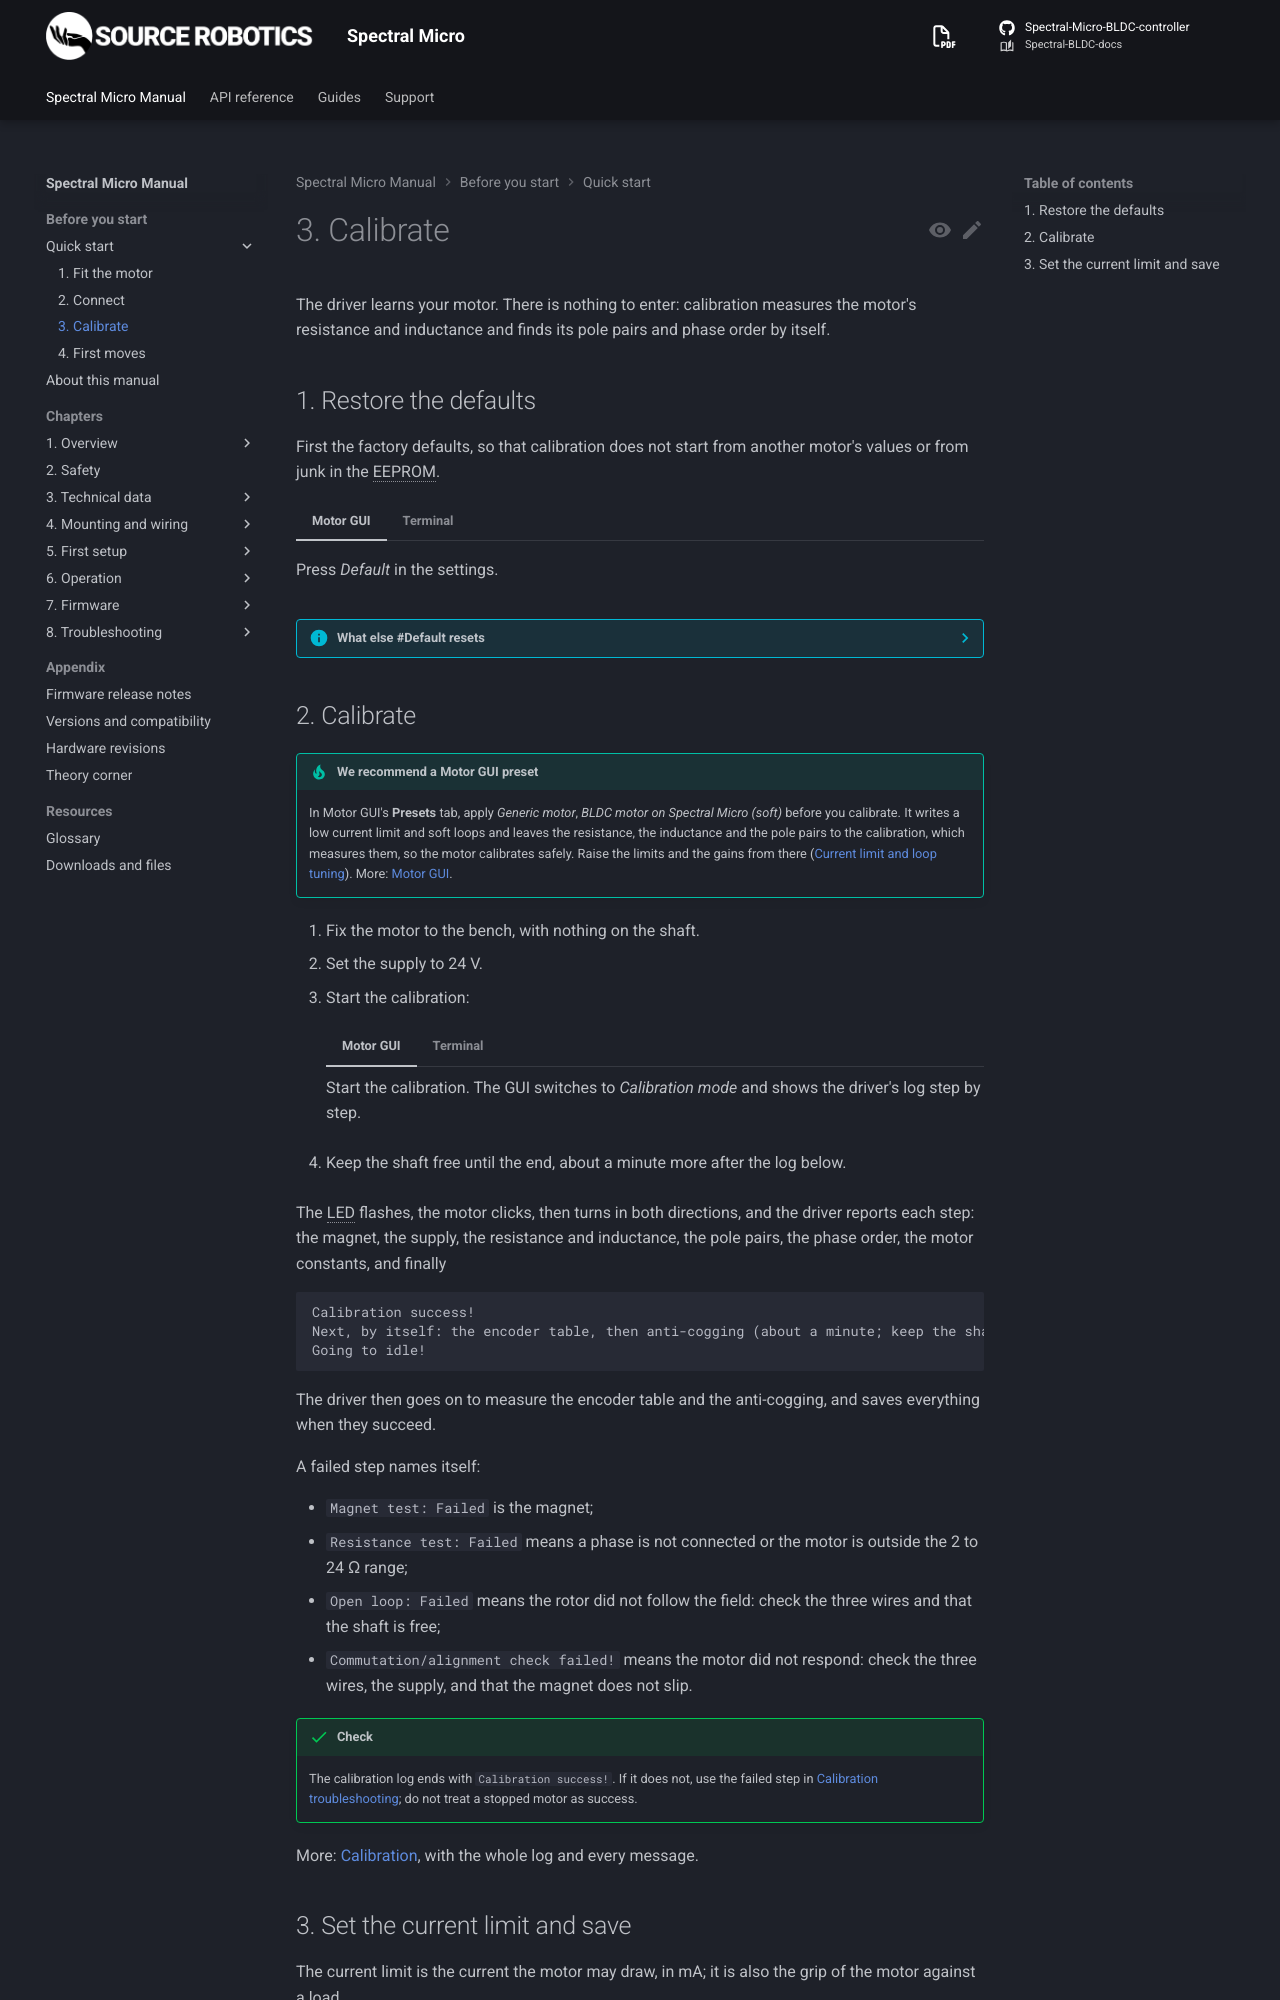

repository: Source-Robotics/Spectral-BLDC-docs · page: 110/quick-start/3-calibrate/index.html · generator: mkdocs

# 3. Calibrate

The driver learns your motor. There is nothing to enter: calibration measures the motor's resistance and
inductance and finds its pole pairs and phase order by itself.

## 1. Restore the defaults

First the factory defaults, so that calibration does not start from another motor's values or from junk in the
EEPROM.

=== "Motor GUI"

    Press *Default* in the settings.

=== "Terminal"

    ```
    #Default
    ```

??? info "What else #Default resets"
    It also sets the hardware version and batch date to factory values; from firmware 109 it keeps the CAN node ID.
